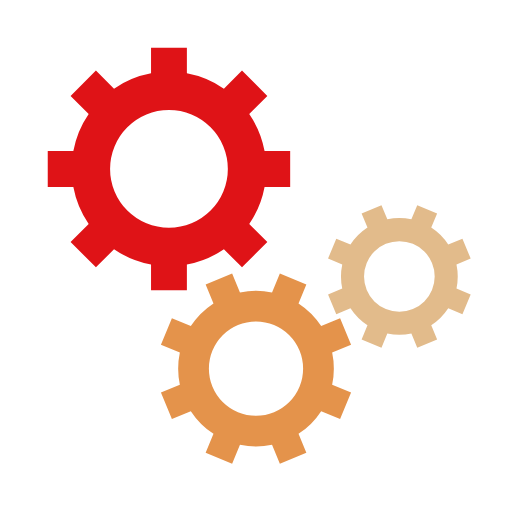
t = 0.00 s
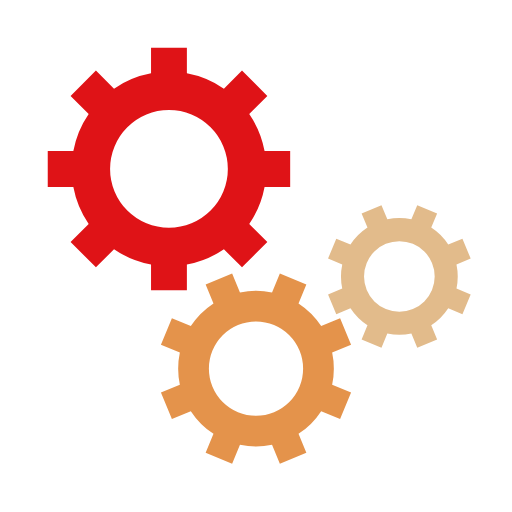
t = 0.63 s
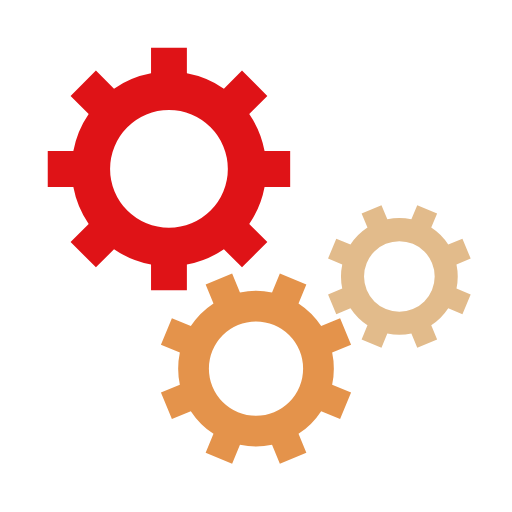
t = 1.25 s
t = 1.88 s: frame unchanged from t = 0.63 s, image omitted

The animated SVG that drew these frames (rendered in a browser with its animation timeline set to each time). Animation: 3 SMIL elements (animateTransform=3); one cycle of 2.50 s, repeats indefinitely.

<svg class="lds-gear-set" width="200px"  height="200px"  xmlns="http://www.w3.org/2000/svg" xmlns:xlink="http://www.w3.org/1999/xlink" viewBox="0 0 100 100" preserveAspectRatio="xMidYMid" style="background: none;"><g transform="translate(50 50)"> <g transform="translate(-17 -17) scale(0.5)"> <g transform="rotate(285.574)">
<animateTransform attributeName="transform" type="rotate" values="0;360" keyTimes="0;1" dur="2.5s" begin="0s" repeatCount="indefinite"></animateTransform><path d="M37.3496987939662 -7 L47.3496987939662 -7 L47.3496987939662 7 L37.3496987939662 7 A38 38 0 0 1 31.359972760794346 21.46047782418268 L31.359972760794346 21.46047782418268 L38.431040572659825 28.531545636048154 L28.531545636048154 38.431040572659825 L21.46047782418268 31.359972760794346 A38 38 0 0 1 7.0000000000000036 37.3496987939662 L7.0000000000000036 37.3496987939662 L7.000000000000004 47.3496987939662 L-6.999999999999999 47.3496987939662 L-7 37.3496987939662 A38 38 0 0 1 -21.46047782418268 31.35997276079435 L-21.46047782418268 31.35997276079435 L-28.531545636048154 38.431040572659825 L-38.43104057265982 28.531545636048158 L-31.359972760794346 21.460477824182682 A38 38 0 0 1 -37.3496987939662 7.000000000000007 L-37.3496987939662 7.000000000000007 L-47.3496987939662 7.000000000000008 L-47.3496987939662 -6.9999999999999964 L-37.3496987939662 -6.999999999999997 A38 38 0 0 1 -31.35997276079435 -21.460477824182675 L-31.35997276079435 -21.460477824182675 L-38.431040572659825 -28.531545636048147 L-28.53154563604818 -38.4310405726598 L-21.4604778241827 -31.35997276079433 A38 38 0 0 1 -6.999999999999992 -37.3496987939662 L-6.999999999999992 -37.3496987939662 L-6.999999999999994 -47.3496987939662 L6.999999999999977 -47.3496987939662 L6.999999999999979 -37.3496987939662 A38 38 0 0 1 21.460477824182686 -31.359972760794342 L21.460477824182686 -31.359972760794342 L28.531545636048158 -38.43104057265982 L38.4310405726598 -28.53154563604818 L31.35997276079433 -21.4604778241827 A38 38 0 0 1 37.3496987939662 -6.999999999999995 M0 -23A23 23 0 1 0 0 23 A23 23 0 1 0 0 -23" fill="#df1317"></path></g></g> <g transform="translate(0 22) scale(0.4)"> <g transform="rotate(51.9258)">
<animateTransform attributeName="transform" type="rotate" values="360;0" keyTimes="0;1" dur="2.5s" begin="-0.15625s" repeatCount="indefinite"></animateTransform><path d="M37.3496987939662 -7 L47.3496987939662 -7 L47.3496987939662 7 L37.3496987939662 7 A38 38 0 0 1 31.359972760794346 21.46047782418268 L31.359972760794346 21.46047782418268 L38.431040572659825 28.531545636048154 L28.531545636048154 38.431040572659825 L21.46047782418268 31.359972760794346 A38 38 0 0 1 7.0000000000000036 37.3496987939662 L7.0000000000000036 37.3496987939662 L7.000000000000004 47.3496987939662 L-6.999999999999999 47.3496987939662 L-7 37.3496987939662 A38 38 0 0 1 -21.46047782418268 31.35997276079435 L-21.46047782418268 31.35997276079435 L-28.531545636048154 38.431040572659825 L-38.43104057265982 28.531545636048158 L-31.359972760794346 21.460477824182682 A38 38 0 0 1 -37.3496987939662 7.000000000000007 L-37.3496987939662 7.000000000000007 L-47.3496987939662 7.000000000000008 L-47.3496987939662 -6.9999999999999964 L-37.3496987939662 -6.999999999999997 A38 38 0 0 1 -31.35997276079435 -21.460477824182675 L-31.35997276079435 -21.460477824182675 L-38.431040572659825 -28.531545636048147 L-28.53154563604818 -38.4310405726598 L-21.4604778241827 -31.35997276079433 A38 38 0 0 1 -6.999999999999992 -37.3496987939662 L-6.999999999999992 -37.3496987939662 L-6.999999999999994 -47.3496987939662 L6.999999999999977 -47.3496987939662 L6.999999999999979 -37.3496987939662 A38 38 0 0 1 21.460477824182686 -31.359972760794342 L21.460477824182686 -31.359972760794342 L28.531545636048158 -38.43104057265982 L38.4310405726598 -28.53154563604818 L31.35997276079433 -21.4604778241827 A38 38 0 0 1 37.3496987939662 -6.999999999999995 M0 -23A23 23 0 1 0 0 23 A23 23 0 1 0 0 -23" fill="#e4934b"></path></g></g> <g transform="translate(28 4) scale(0.3)"> <g transform="rotate(308.074)">
<animateTransform attributeName="transform" type="rotate" values="0;360" keyTimes="0;1" dur="2.5s" begin="-0.15625s" repeatCount="indefinite"></animateTransform><path d="M37.3496987939662 -7 L47.3496987939662 -7 L47.3496987939662 7 L37.3496987939662 7 A38 38 0 0 1 31.359972760794346 21.46047782418268 L31.359972760794346 21.46047782418268 L38.431040572659825 28.531545636048154 L28.531545636048154 38.431040572659825 L21.46047782418268 31.359972760794346 A38 38 0 0 1 7.0000000000000036 37.3496987939662 L7.0000000000000036 37.3496987939662 L7.000000000000004 47.3496987939662 L-6.999999999999999 47.3496987939662 L-7 37.3496987939662 A38 38 0 0 1 -21.46047782418268 31.35997276079435 L-21.46047782418268 31.35997276079435 L-28.531545636048154 38.431040572659825 L-38.43104057265982 28.531545636048158 L-31.359972760794346 21.460477824182682 A38 38 0 0 1 -37.3496987939662 7.000000000000007 L-37.3496987939662 7.000000000000007 L-47.3496987939662 7.000000000000008 L-47.3496987939662 -6.9999999999999964 L-37.3496987939662 -6.999999999999997 A38 38 0 0 1 -31.35997276079435 -21.460477824182675 L-31.35997276079435 -21.460477824182675 L-38.431040572659825 -28.531545636048147 L-28.53154563604818 -38.4310405726598 L-21.4604778241827 -31.35997276079433 A38 38 0 0 1 -6.999999999999992 -37.3496987939662 L-6.999999999999992 -37.3496987939662 L-6.999999999999994 -47.3496987939662 L6.999999999999977 -47.3496987939662 L6.999999999999979 -37.3496987939662 A38 38 0 0 1 21.460477824182686 -31.359972760794342 L21.460477824182686 -31.359972760794342 L28.531545636048158 -38.43104057265982 L38.4310405726598 -28.53154563604818 L31.35997276079433 -21.4604778241827 A38 38 0 0 1 37.3496987939662 -6.999999999999995 M0 -23A23 23 0 1 0 0 23 A23 23 0 1 0 0 -23" fill="#e2bb8b"></path></g></g></g></svg>
